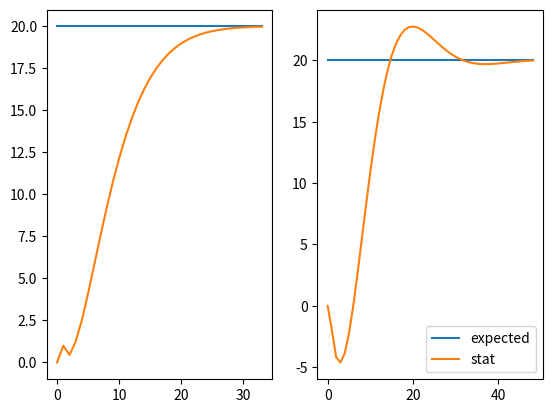

Python code for this plot:
from matplotlib import pyplot as plt
import random


class generalSystem:
    def __init__(self, initialStat: float, errorFunc):
        self.status = initialStat
        self.errorFunc = errorFunc

    def control(self, force: float):
        self.status += force + self.errorFunc()

    def getStatus(self) -> float:
        return self.status


def pidController(
    system: generalSystem,
    expected: float,
    acceptableError: float,
    kp: float,
    ki: float,
    kd: float,
) -> dict[str, list[float]]:
    def error(system: generalSystem, expected):
        return expected - system.getStatus()

    vp, vi, vd, lastvp = 0, 0, 0, 0
    log = {"vp": [], "vi": [], "vd": [], "stat": [], "err": [], "force": []}

    while abs(err := error(system, expected)) >= acceptableError:
        # calc
        vp = err
        vi += vp
        vd = vp - lastvp
        lastvp = vp

        # add
        oldstat = system.getStatus()
        force = kp * vp + ki * vi + kd * vd
        system.control(force)

        # log
        log["vp"].append(vp)
        log["vi"].append(vi)
        log["vd"].append(vd)
        log["stat"].append(oldstat)
        log["err"].append(err)
        log["force"].append(force)

    return log


if __name__ == "__main__":
    expected = 20
    system1 = generalSystem(0, lambda: -10)
    log1 = pidController(system1, expected, 0.01, 0.4, 0.05, 0.1)
    system2 = generalSystem(0, lambda: -10)
    log2 = pidController(system2, expected, 0.01, 0.25, 0.05, 0.1)

    fig = plt.figure()
    show = "stat"
    ax1 = plt.subplot(121)
    loglen = len(log1["stat"])
    ax1.plot([expected] * loglen, label="expected")
    for label, value in log1.items():
        if label in show:
            ax1.plot(value, label=label)
    ax2 = plt.subplot(122)
    loglen = len(log2["stat"])
    ax2.plot([expected] * loglen, label="expected")
    for label, value in log2.items():
        if label in show:
            ax2.plot(value, label=label)

    plt.legend()
    plt.show()
